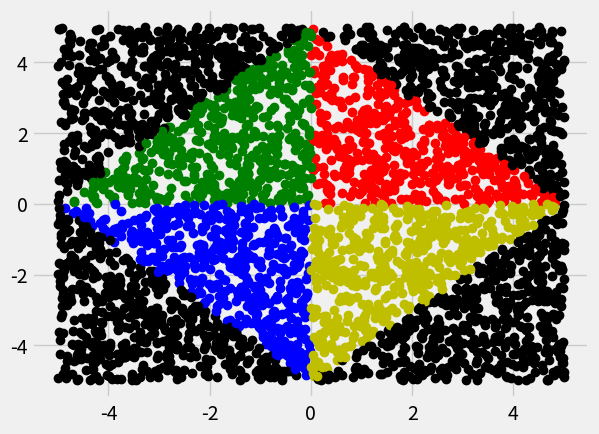

The script that saved this image:
import matplotlib.pyplot as plt
import numpy as np
import random as rand

plt.style.use('fivethirtyeight')

def f1(x):
  return -x+5

def f2(x):
  return x+5

def f3(x):
  return -x-5

def f4(x):
  return x-5

def findArea1(trials , a , b):
  hits = 0
  for i in range(trials):
    xr = rand.uniform(a , b)
    yr = rand.uniform(0 , max(f1(a) , f1(b)))
    if(yr <= f1(xr)):
        hits += 1
        plt.plot(xr , yr , 'ro')
    else:
        plt.plot(xr , yr , 'ko')

  I = (hits/trials) * (b-a) * max(f1(a) , f1(b))
  return I

def findArea2(trials , a , b):
  hits = 0
  for i in range(trials):
    xr = rand.uniform(a , b)
    yr = rand.uniform(0 , max(f2(a) , f2(b)))
    if(yr <= f2(xr)):
        hits += 1
        plt.plot(xr , yr , 'go')
    else:
        plt.plot(xr , yr , 'ko')

  I = (hits/trials) * (b-a) * max(f2(a) , f2(b))
  return I


def findArea3(trials , a , b):
  hits = 0
  for i in range(trials):
    xr = rand.uniform(a , b)
    yl = max(abs(f3(a)) , abs(f3(b)))
    yr = rand.uniform(0 , min(f3(a) , f3(b)))
    if(yr >= f3(xr)):
        hits += 1
        plt.plot(xr , yr , 'bo')
    else:
        plt.plot(xr , yr , 'ko')

  I = (hits/trials) * (b-a) * abs(min(f3(a) , f3(b)))
  return I



def findArea4(trials , a , b):
  hits = 0
  for i in range(trials):
    xr = rand.uniform(a , b)
    yr = rand.uniform(0 , min(f4(a) , f4(b)))
    if(yr >= f4(xr)):
        hits += 1
        plt.plot(xr , yr , 'yo')
    else:
        plt.plot(xr , yr , 'ko')

  I = (hits/trials) * (b-a) * abs(min(f4(a) , f4(b)))
  return I




A1 = findArea1(1000 , 0 , 5)
A2 = findArea2(1000 , -5 , 0)
A3 = findArea3(1000 , -5 , 0)
A4 = findArea4(1000 , 0 , 5)

print(A1 + A2 + A3 + A4)

plt.show()
